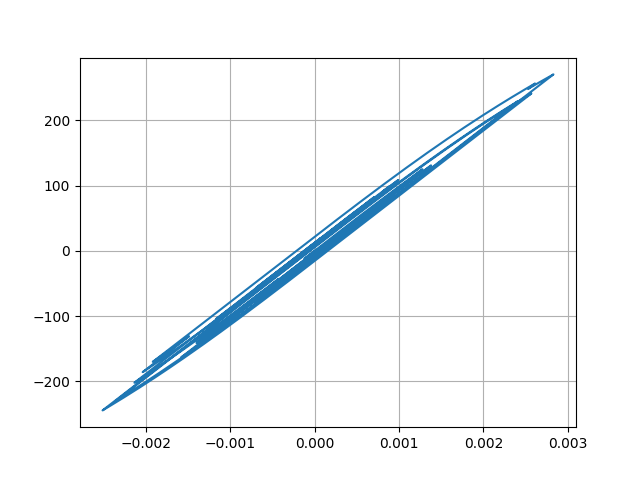

The data file committed next to this chart (first rows):
Desplacment, Force
0.0, 0.0
1.0389275107618004e-06, 0.1039
3.801101683840726e-06, 0.3801
7.7008429538682e-06, 0.7701
1.2309423984212397e-05, 1.231
1.7248781205166912e-05, 1.725
2.2161538497952545e-05, 2.216
2.6767345974348088e-05, 2.677
3.0803754484688785e-05, 3.08
3.4138846968502945e-05, 3.414
3.6816555988439995e-05, 3.682
3.895397701698393e-05, 3.895
4.0643559664609894e-05, 4.064
4.1993652788197354e-05, 4.199
4.325825546322005e-05, 4.326
4.4647627014613896e-05, 4.465
4.6250618586363575e-05, 4.625
4.8078279937672485e-05, 4.808
5.011923455730589e-05, 5.012
5.227109364632122e-05, 5.227
5.4137926652340154e-05, 5.414
5.531238982370913e-05, 5.531
5.545581551666258e-05, 5.545
5.432186536321827e-05, 5.432
5.166718907552683e-05, 5.166
4.743716033697997e-05, 4.743
4.205324455920276e-05, 4.205
3.607052262712489e-05, 3.607
3.0143565445448635e-05, 3.014
2.4751063100506283e-05, 2.475
1.999133146328008e-05, 1.999
1.5791730879053095e-05, 1.579
1.2134190464688113e-05, 1.213
8.934577813729846e-06, 0.8932
5.898433080772376e-06, 0.5896
2.6562725660328497e-06, 0.2654
-1.396415872495048e-06, -0.1399
-6.751797262809105e-06, -0.6754
-1.3625375408660281e-05, -1.363
-2.1973793475224884e-05, -2.198
-3.137312118366244e-05, -3.137
-4.130884561096883e-05, -4.131
-5.125854879593435e-05, -5.126
-6.0657898681499984e-05, -6.066
-6.84291532046656e-05, -6.843
-7.364136069730035e-05, -7.364
-7.576150026760873e-05, -7.576
-7.484471425278293e-05, -7.484
-7.217168861927819e-05, -7.217
-6.9221655446379e-05, -6.922
-6.723551816616193e-05, -6.723
-6.696517659439324e-05, -6.696
-6.84591468030414e-05, -6.846
-7.14390377476945e-05, -7.143
-7.57905467864823e-05, -7.579
-8.134426183488147e-05, -8.134
-8.772216360778089e-05, -8.771
-9.460031524892833e-05, -9.459
-0.0001018, -10.18
-0.000109, -10.9
... 2,941 more rows
